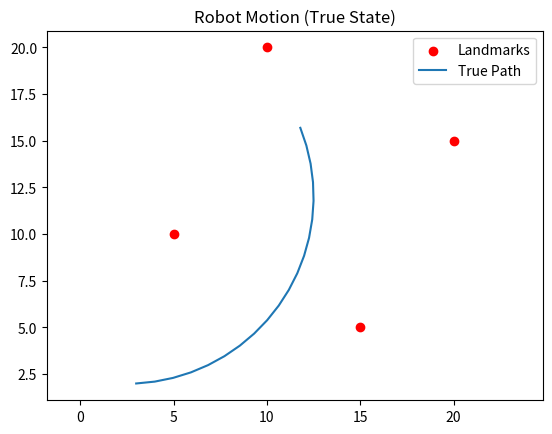

Write Python code to recreate this figure.
#Goal- Localization Simulator
# Robot moving in 2D
# noisy motion (realistic uncertainty) and Noisy sensor meauserments(landmarks )
#filter used - Particle filter

#Robot state=[x_position,y_position,orientation]

#2D environment setup with landmarks at known locationsimport numpy as np
import matplotlib.pyplot as plt
import numpy as np


# Environment setup


landmarks = np.array([
    [5, 10],
    [15, 5],
    [20, 15],
    [10, 20]
])

# initial robot state: x, y, theta
true_state = np.array([2.0, 2.0, 0.0])

dt = 1.0
num_steps = 20

# store trajectory
true_path = []


# Motion model

def move(state, control):
    x, y, theta = state
    v, w = control

    theta_new = theta + w * dt
    x_new = x + v * np.cos(theta) * dt
    y_new = y + v * np.sin(theta) * dt

    return np.array([x_new, y_new, theta_new])


# Sensor model (distance to landmarks)


def sense(state, landmarks):
    x, y, _ = state
    measurements = []

    for lx, ly in landmarks:
        dist = np.sqrt((lx - x)**2 + (ly - y)**2)

        # add noise
        noise = np.random.normal(0, 0.5)
        measurements.append(dist + noise)

    return np.array(measurements)


# Simulation loop


for i in range(num_steps):

    # control input (forward motion + slight turn)
    control = [1.0, 0.1]

    # move true robot
    true_state = move(true_state, control)

    # store path
    true_path.append(true_state.copy())

    # sensor readings
    z = sense(true_state, landmarks)

# convert path
true_path = np.array(true_path)


# Plot environment


plt.figure()
plt.scatter(landmarks[:,0], landmarks[:,1], c='red', label="Landmarks")
plt.plot(true_path[:,0], true_path[:,1], label="True Path")
plt.legend()
plt.title("Robot Motion (True State)")
plt.axis("equal")
plt.show()
